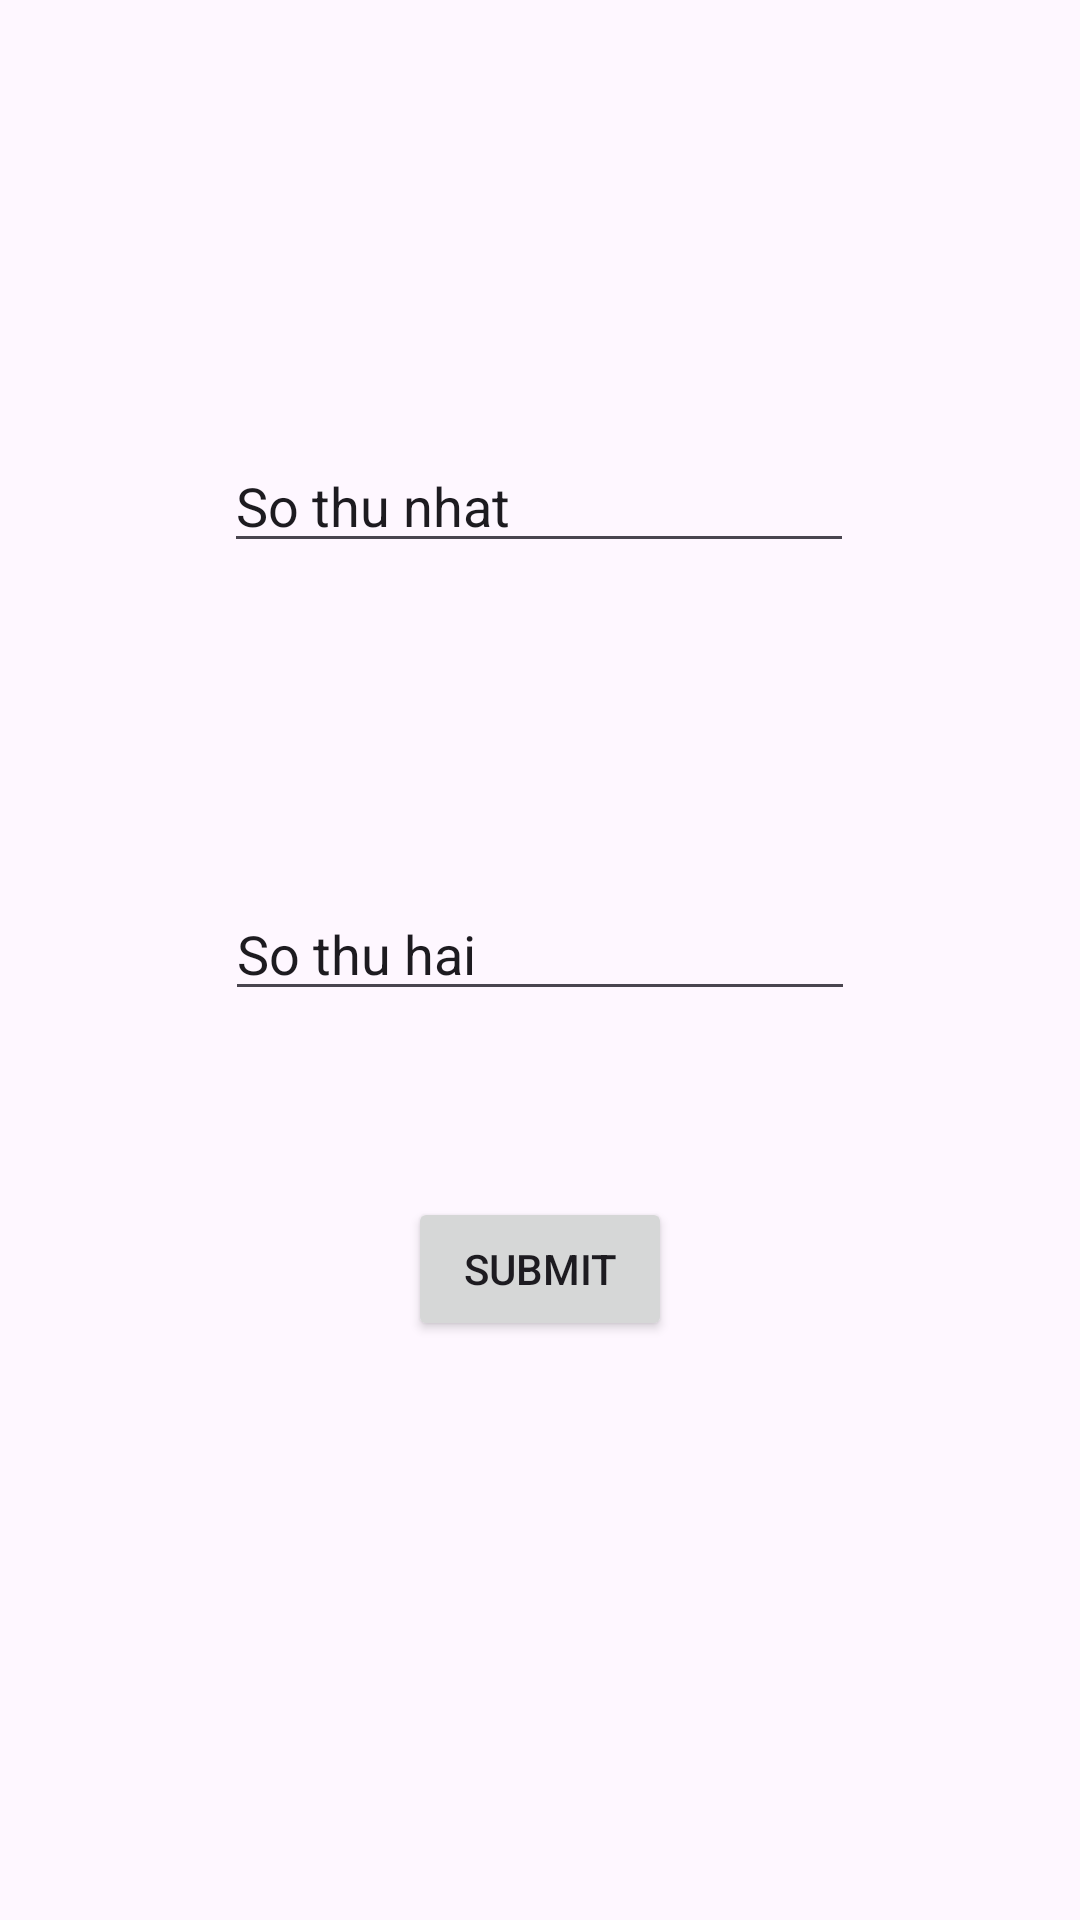

This screen was rendered from an Android layout file. Write that file and the resources it references.
<!-- AndroidManifest.xml: application theme Theme.AppAndroidInOne -->
<!-- res/layout/tuan2_calculator_layout.xml -->
<?xml version="1.0" encoding="utf-8"?>
<androidx.constraintlayout.widget.ConstraintLayout xmlns:android="http://schemas.android.com/apk/res/android"
    xmlns:app="http://schemas.android.com/apk/res-auto"
    xmlns:tools="http://schemas.android.com/tools"
    android:layout_width="match_parent"
    android:layout_height="match_parent">

    <TextView
        android:id="@+id/Titile"
        android:layout_width="132dp"
        android:layout_height="0dp"
        android:layout_marginTop="50dp"
        android:layout_marginBottom="128dp"
        android:text="May tinh"
        android:textAlignment="center"
        app:autoSizeTextType="uniform"
        app:layout_constraintBottom_toTopOf="@+id/numberOne"
        app:layout_constraintEnd_toEndOf="parent"
        app:layout_constraintHorizontal_bias="0.498"
        app:layout_constraintStart_toStartOf="parent"
        app:layout_constraintTop_toTopOf="parent"
        app:layout_constraintVertical_bias="0.073" />

    <EditText
        android:id="@+id/numberOne"
        android:layout_width="wrap_content"
        android:layout_height="wrap_content"
        android:layout_marginBottom="108dp"
        android:ems="10"
        android:inputType="text"
        android:text="So thu nhat"
        app:layout_constraintBottom_toTopOf="@+id/numberTwo"
        app:layout_constraintEnd_toEndOf="parent"
        app:layout_constraintHorizontal_bias="0.497"
        app:layout_constraintStart_toStartOf="parent"
        app:layout_constraintTop_toBottomOf="@+id/Titile"
        app:layout_constraintVertical_bias="0.5" />

    <EditText
        android:id="@+id/numberTwo"
        android:layout_width="wrap_content"
        android:layout_height="wrap_content"
        android:layout_marginBottom="62dp"
        android:ems="10"
        android:inputType="text"
        android:text="So thu hai"
        app:layout_constraintBottom_toTopOf="@+id/submit"
        app:layout_constraintEnd_toEndOf="parent"
        app:layout_constraintHorizontal_bias="0.5"
        app:layout_constraintStart_toStartOf="parent"
        app:layout_constraintTop_toBottomOf="@+id/numberOne"
        app:layout_constraintVertical_bias="0.5" />

    <Button
        android:id="@+id/submit"
        android:layout_width="wrap_content"
        android:layout_height="wrap_content"
        android:layout_marginBottom="193dp"
        android:text="Submit"
        app:layout_constraintBottom_toBottomOf="parent"
        app:layout_constraintEnd_toEndOf="parent"
        app:layout_constraintHorizontal_bias="0.5"
        app:layout_constraintStart_toStartOf="parent"
        app:layout_constraintTop_toBottomOf="@+id/numberTwo"
        app:layout_constraintVertical_bias="0.5" />
</androidx.constraintlayout.widget.ConstraintLayout>
<!-- resources referenced by this layout -->
<resources>
  <style name="Theme.AppAndroidInOne" parent="Base.Theme.AppAndroidInOne" />
  <style name="Base.Theme.AppAndroidInOne" parent="Theme.Material3.DayNight.NoActionBar">
          
          
      </style>
</resources>
